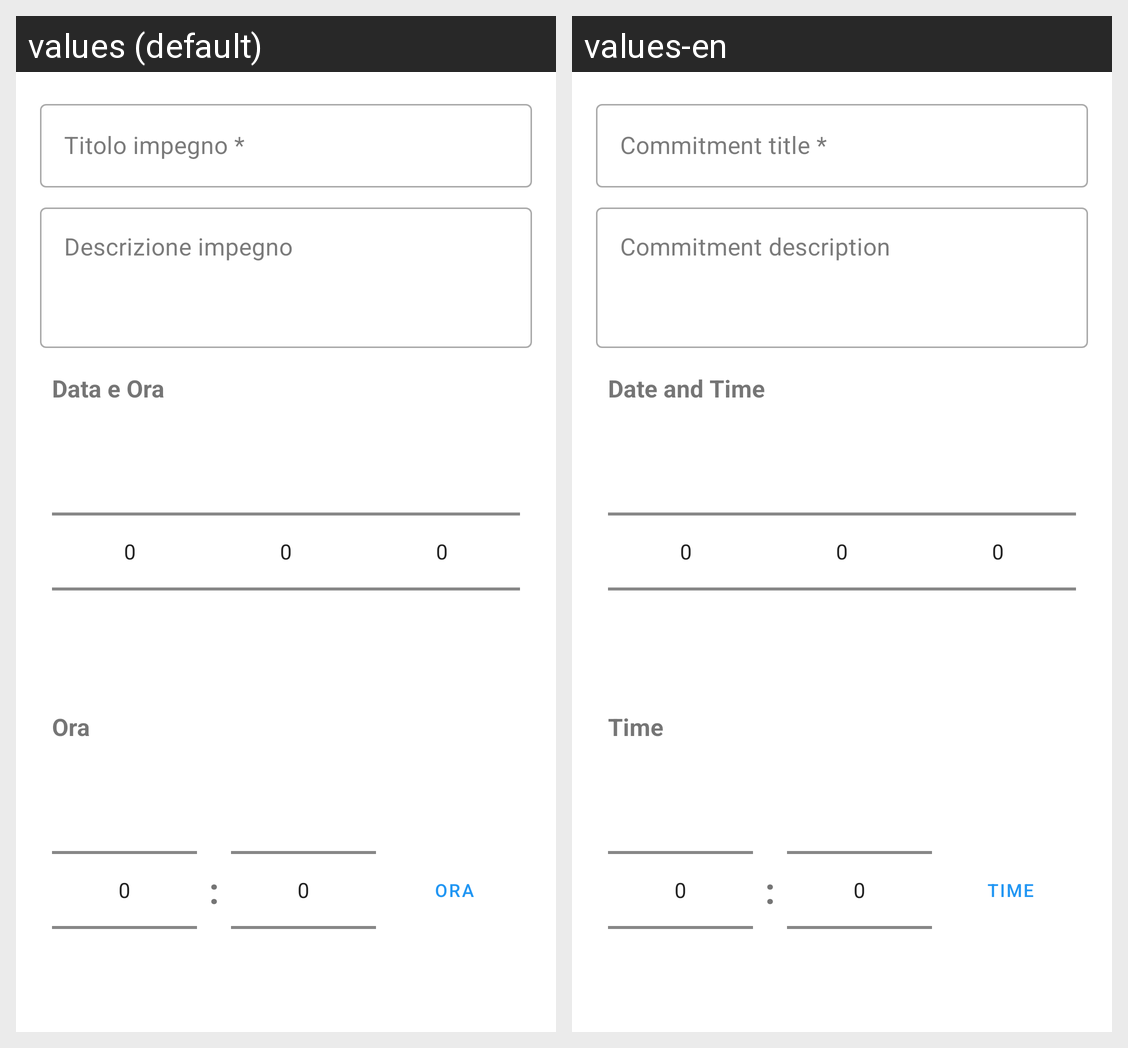

The Android screen above is rendered under two locales of the same app. Produce the string resources it draws, with the default and per-locale values.
Android screen res/layout/fragment_edit_impegno.xml rendered under 2 locales, left to right: values (default), values-en. Device: Nexus 5 (rendered at 1080×1920; each locale shown at half size, 540×960, under a caption strip naming it); theme Theme.Santibailor.
Strings drawn on this screen, with the default value and each locale's value (text and hints the layout hard-codes, and strings that could not be matched under every locale, appear in the picture but are not listed):

titolo_hint
  values: Titolo impegno *
  values-en: Commitment title *

descrizione_hint
  values: Descrizione impegno
  values-en: Commitment description

data_ora
  values: Data e Ora
  values-en: Date and Time

ora
  values: Ora
  values-en: Time
